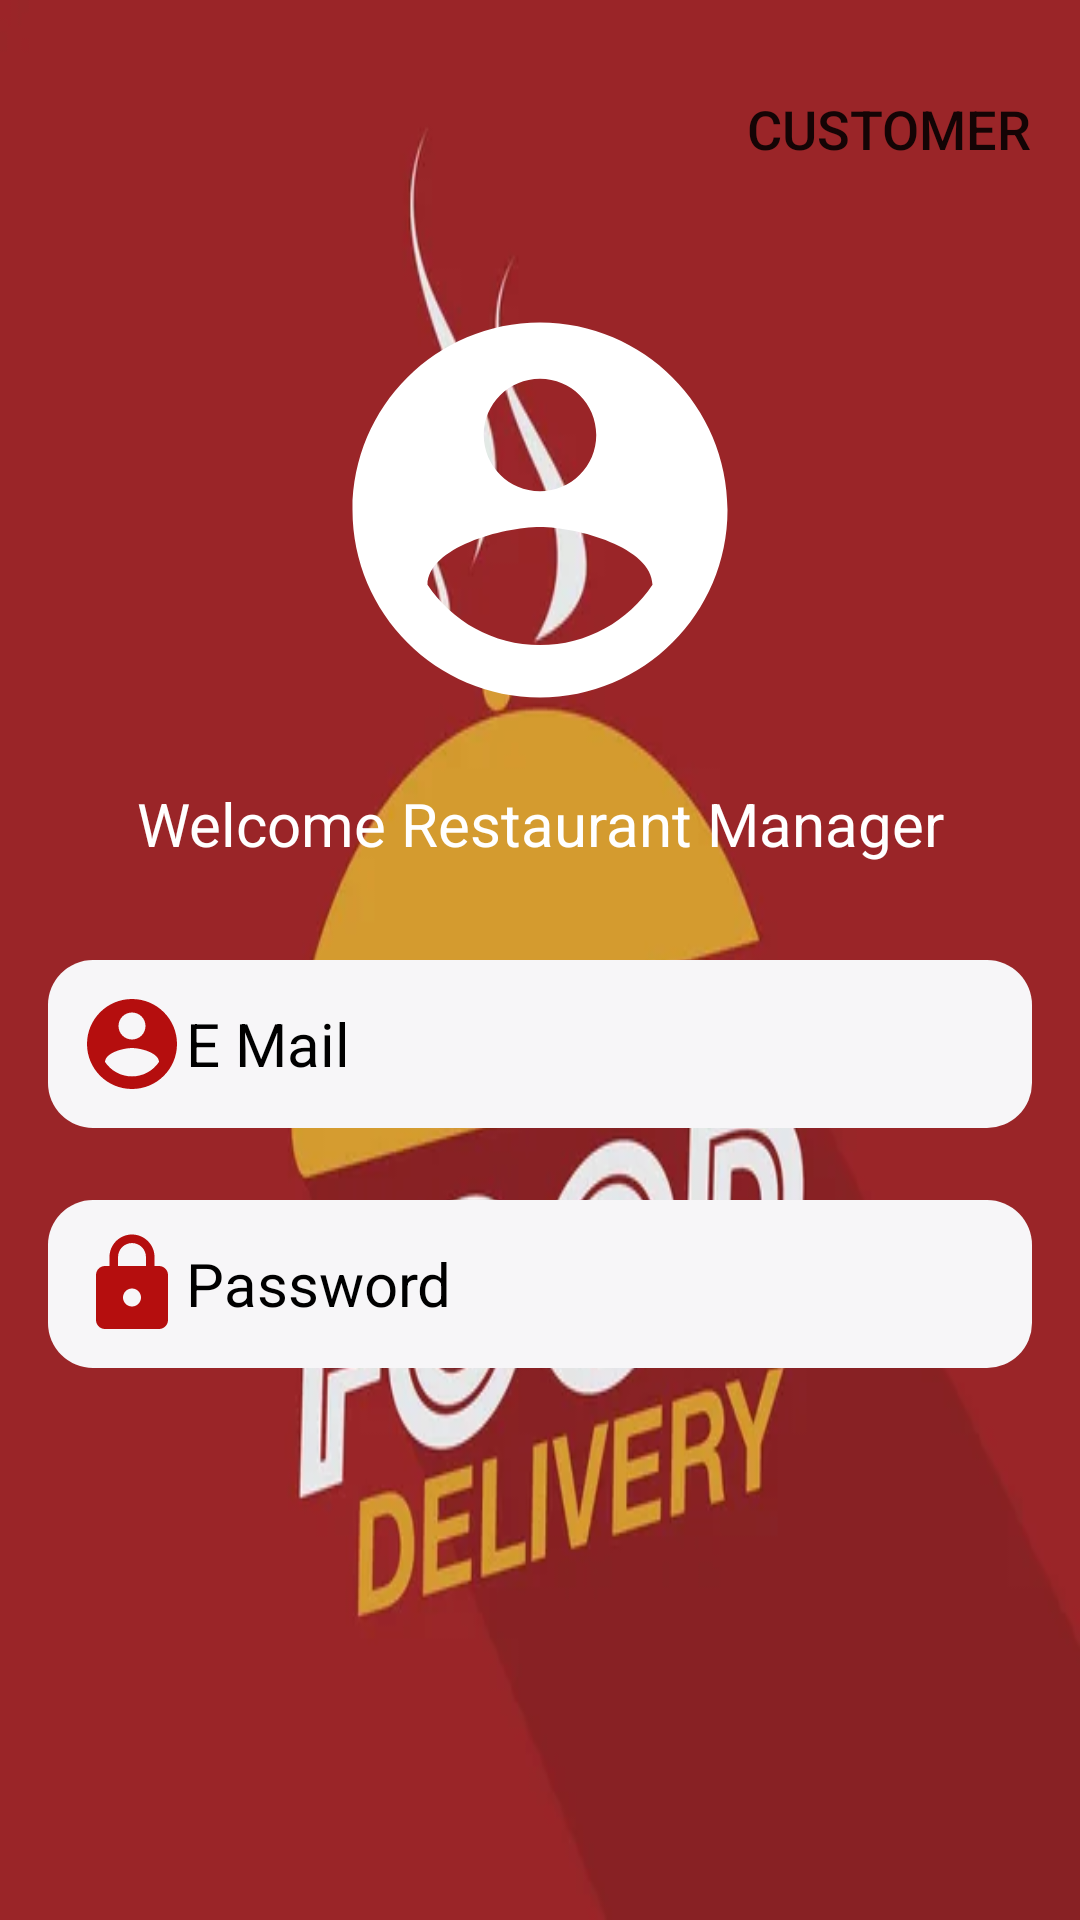

The Android layout XML behind this screen, and the referenced resources:
<!-- AndroidManifest.xml: application theme Theme.YemekSepeti -->
<!-- res/layout/activity_restaurant_log_in.xml -->
<?xml version="1.0" encoding="utf-8"?>
<androidx.constraintlayout.widget.ConstraintLayout xmlns:android="http://schemas.android.com/apk/res/android"
    xmlns:app="http://schemas.android.com/apk/res-auto"
    xmlns:tools="http://schemas.android.com/tools"
    android:layout_width="match_parent"
    android:layout_height="match_parent"
    android:background="@drawable/fooddelivery"
    tools:context=".Restaurant.RestaurantLogInActivity">

    <Button
        android:id="@+id/button_Restaurant_NextToCustomerPage"
        android:layout_width="wrap_content"
        android:layout_height="wrap_content"
        android:layout_marginTop="19dp"
        android:layout_marginEnd="16dp"
        android:background="@drawable/button_background"
        android:onClick="customer"
        android:text="Customer"
        android:textSize="18sp"
        app:layout_constraintEnd_toEndOf="parent"
        app:layout_constraintTop_toTopOf="parent" />

    <ImageView
        android:id="@+id/userImage_Restaurant_LogIn"
        android:layout_width="0dp"
        android:layout_height="wrap_content"
        android:layout_marginStart="16dp"
        android:layout_marginTop="28dp"
        android:layout_marginEnd="16dp"
        app:layout_constraintEnd_toEndOf="parent"
        app:layout_constraintStart_toStartOf="parent"
        app:layout_constraintTop_toBottomOf="@+id/button_Restaurant_NextToCustomerPage"
        app:srcCompat="@drawable/logo" />

    <EditText
        android:id="@+id/editText_Restaurant_LogIn_Email"
        android:layout_width="0dp"
        android:layout_height="wrap_content"
        android:layout_marginStart="16dp"
        android:layout_marginTop="32dp"
        android:layout_marginEnd="16dp"
        android:background="@drawable/edittext_background"
        android:drawableLeft="@drawable/account"
        android:ems="10"
        android:hint="E Mail"
        android:inputType="textPersonName"
        android:padding="10dp"
        android:textColor="@color/black"
        android:textColorHint="@color/black"
        android:textSize="20sp"
        app:layout_constraintEnd_toEndOf="parent"
        app:layout_constraintStart_toStartOf="parent"
        app:layout_constraintTop_toBottomOf="@+id/textView_Restaurant_LogIn_Information" />

    <TextView
        android:id="@+id/textView_Restaurant_LogIn_Information"
        android:layout_width="wrap_content"
        android:layout_height="wrap_content"
        android:layout_marginTop="16dp"
        android:text="Welcome Restaurant Manager"
        android:textColor="@color/white"
        android:textSize="20sp"
        app:layout_constraintEnd_toEndOf="parent"
        app:layout_constraintStart_toStartOf="parent"
        app:layout_constraintTop_toBottomOf="@+id/userImage_Restaurant_LogIn" />

    <Button
        android:id="@+id/button_Restaurant_LogIn"
        android:layout_width="wrap_content"
        android:layout_height="wrap_content"
        android:layout_marginStart="155dp"
        android:layout_marginTop="103dp"
        android:layout_marginEnd="168dp"
        android:layout_marginBottom="124dp"
        android:background="@drawable/button_background"
        android:onClick="login"
        android:text="Login"
        android:textSize="18sp"
        app:layout_constraintBottom_toBottomOf="parent"
        app:layout_constraintEnd_toEndOf="parent"
        app:layout_constraintStart_toStartOf="parent"
        app:layout_constraintTop_toBottomOf="@+id/editText_Restaurant_LogIn_Password" />

    <EditText
        android:id="@+id/editText_Restaurant_LogIn_Password"
        android:layout_width="0dp"
        android:layout_height="wrap_content"
        android:layout_marginStart="16dp"
        android:layout_marginTop="24dp"
        android:layout_marginEnd="16dp"
        android:background="@drawable/edittext_background"
        android:drawableLeft="@drawable/lock"
        android:ems="10"
        android:hint="Password"
        android:inputType="textPassword"
        android:padding="10dp"
        android:textColor="@color/black"
        android:textColorHint="@color/black"
        android:textSize="20sp"
        app:layout_constraintEnd_toEndOf="parent"
        app:layout_constraintStart_toStartOf="parent"
        app:layout_constraintTop_toBottomOf="@+id/editText_Restaurant_LogIn_Email" />

</androidx.constraintlayout.widget.ConstraintLayout>
<!-- resources referenced by this layout -->
<resources>
  <color name="black">#FF000000</color>
  <color name="white">#FFFFFFFF</color>
  <!-- drawable account (drawable-v24) -->
  <vector android:height="36dp" android:tint="#B50E0E"
      android:viewportHeight="24" android:viewportWidth="24"
      android:width="36dp" xmlns:android="http://schemas.android.com/apk/res/android">
    <path android:fillColor="@android:color/white" android:pathData="M12,2C6.48,2 2,6.48 2,12s4.48,10 10,10 10,-4.48 10,-10S17.52,2 12,2zM12,5c1.66,0 3,1.34 3,3s-1.34,3 -3,3 -3,-1.34 -3,-3 1.34,-3 3,-3zM12,19.2c-2.5,0 -4.71,-1.28 -6,-3.22 0.03,-1.99 4,-3.08 6,-3.08 1.99,0 5.97,1.09 6,3.08 -1.29,1.94 -3.5,3.22 -6,3.22z"/>
  </vector>
  <!-- drawable edittext_background (drawable-v24) -->
  <?xml version="1.0" encoding="utf-8"?>
  <shape xmlns:android="http://schemas.android.com/apk/res/android">
      <solid android:color="@color/editTextColor"></solid>
      <corners android:radius="15dp"></corners>
  
  </shape>
  <!-- drawable fooddelivery: jpg bitmap (drawable-v24, 14128 bytes) -->
  <!-- drawable lock (drawable-v24) -->
  <vector android:height="36dp" android:tint="#B50E0E"
      android:viewportHeight="24" android:viewportWidth="24"
      android:width="36dp" xmlns:android="http://schemas.android.com/apk/res/android">
    <path android:fillColor="@android:color/white" android:pathData="M18,8h-1L17,6c0,-2.76 -2.24,-5 -5,-5S7,3.24 7,6v2L6,8c-1.1,0 -2,0.9 -2,2v10c0,1.1 0.9,2 2,2h12c1.1,0 2,-0.9 2,-2L20,10c0,-1.1 -0.9,-2 -2,-2zM12,17c-1.1,0 -2,-0.9 -2,-2s0.9,-2 2,-2 2,0.9 2,2 -0.9,2 -2,2zM15.1,8L8.9,8L8.9,6c0,-1.71 1.39,-3.1 3.1,-3.1 1.71,0 3.1,1.39 3.1,3.1v2z"/>
  </vector>
  <!-- drawable logo (drawable-v24) -->
  <vector android:height="150dp" android:tint="#FFFFFF"
      android:viewportHeight="24" android:viewportWidth="24"
      android:width="150dp" xmlns:android="http://schemas.android.com/apk/res/android">
    <path android:fillColor="@android:color/white" android:pathData="M12,2C6.48,2 2,6.48 2,12s4.48,10 10,10 10,-4.48 10,-10S17.52,2 12,2zM12,5c1.66,0 3,1.34 3,3s-1.34,3 -3,3 -3,-1.34 -3,-3 1.34,-3 3,-3zM12,19.2c-2.5,0 -4.71,-1.28 -6,-3.22 0.03,-1.99 4,-3.08 6,-3.08 1.99,0 5.97,1.09 6,3.08 -1.29,1.94 -3.5,3.22 -6,3.22z"/>
  </vector>
  <style name="Theme.YemekSepeti" parent="Theme.AppCompat.Light.DarkActionBar">
          
          <item name="colorPrimary">@color/red</item>
          <item name="actionBarTheme">@color/red</item>
          <item name="colorPrimaryVariant">@color/red</item>
          <item name="colorOnPrimary">@color/white</item>
          
          <item name="colorSecondary">@color/teal_200</item>
          <item name="colorSecondaryVariant">@color/teal_700</item>
          <item name="colorOnSecondary">@color/red</item>
          
          <item name="android:statusBarColor" tools:targetApi="l">?attr/colorPrimaryVariant</item>
          
      </style>
  <color name="editTextColor">#F7F6F8</color>
  <color name="red">#BD0F23</color>
  <color name="teal_200">#FF03DAC5</color>
  <color name="teal_700">#FF018786</color>
</resources>
